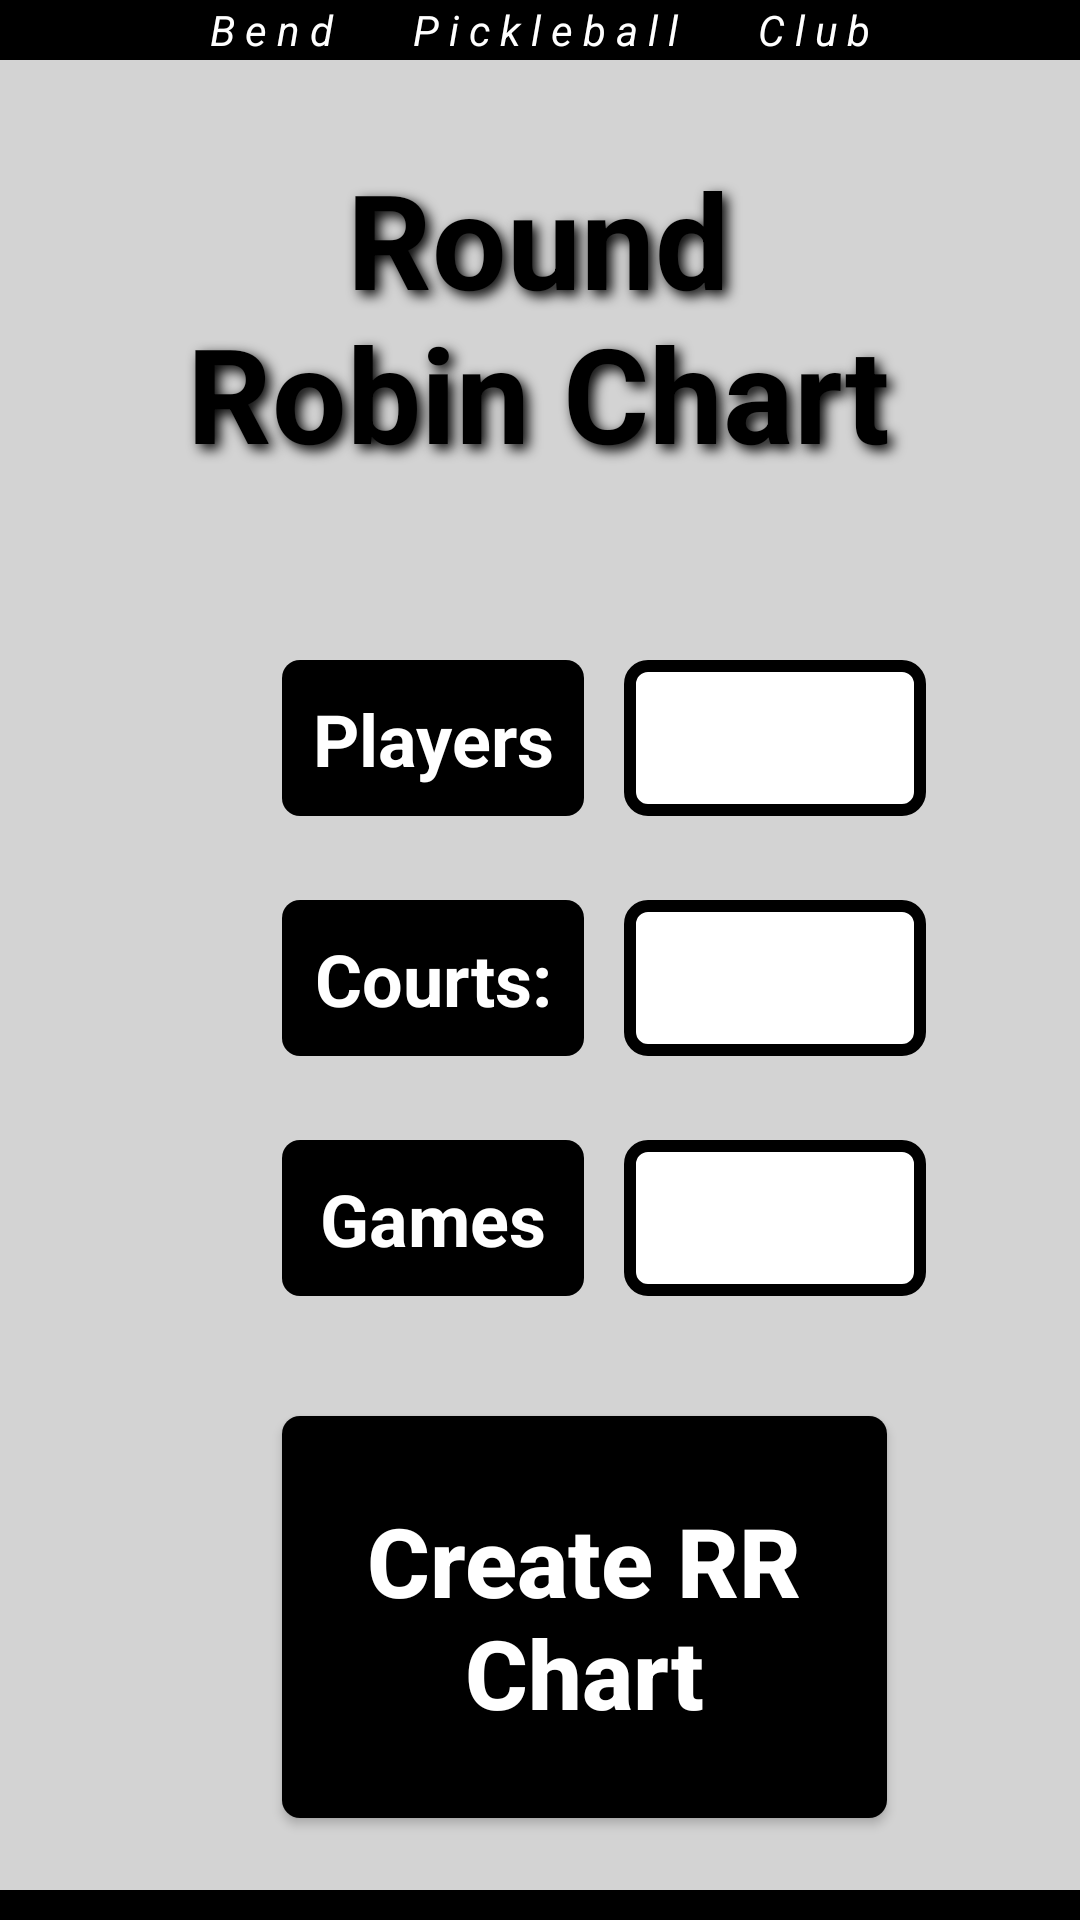

Produce the Android XML layout that renders to this screen, including the resource entries it uses.
<!-- AndroidManifest.xml: application theme Theme.PickleBallApp -->
<!-- res/layout/round_robin_chart_generator.xml -->
<?xml version="1.0" encoding="utf-8"?>
<androidx.constraintlayout.widget.ConstraintLayout xmlns:android="http://schemas.android.com/apk/res/android"
    xmlns:app="http://schemas.android.com/apk/res-auto"
    xmlns:tools="http://schemas.android.com/tools"
    android:layout_width="match_parent"
    android:layout_height="match_parent"
    tools:context=".RoundRobinChartGeneratorPortrait"
    tools:ignore="MissingDefaultResource">

    <TextView
        android:layout_width="match_parent"
        android:layout_height="match_parent"
        android:background="@color/background"
        app:layout_constraintBottom_toBottomOf="parent"
        app:layout_constraintEnd_toEndOf="parent"
        app:layout_constraintHorizontal_bias="1.0"
        app:layout_constraintStart_toStartOf="parent"
        app:layout_constraintTop_toTopOf="parent"
        app:layout_constraintVertical_bias="0.0" />

    <TextView
        android:id="@+id/textView2"

        android:layout_width="0dp"
        android:layout_height="110dp"
        android:layout_marginStart="176dp"

        android:layout_marginTop="50dp"
        android:layout_marginEnd="177dp"
        android:gravity="center"
        android:shadowColor="@color/black"

        android:shadowDx="5"
        android:shadowDy="5"
        android:shadowRadius="10"
        android:text="Round Robin Chart Generator"

        android:textColor="@color/black"

        android:textSize="44dp"
        android:textStyle="bold"
        app:layout_constraintLeft_toLeftOf="parent"

        app:layout_constraintRight_toRightOf="parent"
        app:layout_constraintTop_toTopOf="parent"
        app:layout_constraintWidth_percent="0.72"/>

    <TextView
        android:id="@+id/playerText2"

        android:layout_width="0dp"
        android:layout_height="52dp"

        android:layout_marginLeft="94dp"
        android:layout_marginTop="220dp"

        android:background="@drawable/textview_radius"
        android:gravity="center"
        android:text="Players:"

        android:textColor="@color/white"
        android:textSize="24dp"

        android:textStyle="bold"
        app:layout_constraintLeft_toLeftOf="parent"

        app:layout_constraintTop_toTopOf="parent"
        app:layout_constraintWidth_percent="0.28" />

    <TextView
        android:id="@+id/courtText2"
        android:layout_width="0dp"
        android:layout_height="52dp"

        android:layout_marginLeft="94dp"
        android:layout_marginTop="300dp"

        android:background="@drawable/textview_radius"
        android:gravity="center"
        android:text="Courts:"

        android:textColor="@color/white"
        android:textSize="24dp"

        android:textStyle="bold"
        app:layout_constraintLeft_toLeftOf="parent"

        app:layout_constraintTop_toTopOf="parent"
        app:layout_constraintWidth_percent="0.28" />

    <TextView
        android:id="@+id/gameText2"
        android:layout_width="0dp"
        android:layout_height="52dp"

        android:layout_marginLeft="94dp"
        android:layout_marginTop="380dp"

        android:background="@drawable/textview_radius"
        android:gravity="center"
        android:text="Games:"

        android:textColor="@color/white"
        android:textSize="24dp"

        android:textStyle="bold"
        app:layout_constraintLeft_toLeftOf="parent"

        app:layout_constraintTop_toTopOf="parent"
        app:layout_constraintWidth_percent="0.28" />

    <EditText
        android:id="@+id/playerInput2"

        android:layout_width="0dp"
        android:layout_height="52dp"

        android:layout_marginLeft="208dp"
        android:layout_marginTop="220dp"

        android:background="@drawable/editext_border"
        android:ems="10"
        android:gravity="center"

        android:inputType="number"
        app:layout_constraintLeft_toLeftOf="parent"

        app:layout_constraintTop_toTopOf="parent"
        app:layout_constraintWidth_percent="0.28" />

    <EditText
        android:id="@+id/courtInput2"

        android:layout_width="0dp"
        android:layout_height="52dp"

        android:layout_marginLeft="208dp"
        android:layout_marginTop="300dp"

        android:background="@drawable/editext_border"
        android:ems="10"
        android:gravity="center"

        android:inputType="number"
        app:layout_constraintLeft_toLeftOf="parent"

        app:layout_constraintTop_toTopOf="parent"
        app:layout_constraintWidth_percent="0.28" />

    <EditText
        android:id="@+id/gameInput2"

        android:layout_width="0dp"
        android:layout_height="52dp"

        android:layout_marginLeft="208dp"
        android:layout_marginTop="380dp"

        android:background="@drawable/editext_border"
        android:ems="10"
        android:gravity="center"

        android:inputType="number"
        app:layout_constraintLeft_toLeftOf="parent"

        app:layout_constraintTop_toTopOf="parent"
        app:layout_constraintWidth_percent="0.28" />

    <androidx.appcompat.widget.AppCompatButton
        android:id="@+id/createRRChart2"

        android:layout_width="0dp"
        android:layout_height="134dp"
        android:layout_marginLeft="94dp"

        android:layout_marginTop="472dp"
        android:background="@drawable/textview_radius"
        android:text="Create RR Chart"
        android:textAllCaps="false"
        android:textColor="@color/white"

        android:textSize="32dp"
        android:textStyle="bold"

        app:layout_constraintLeft_toLeftOf="parent"
        app:layout_constraintTop_toTopOf="parent"

        app:layout_constraintWidth_percent="0.56" />

    <androidx.appcompat.widget.AppCompatButton
        android:id="@+id/clear2"
        android:layout_width="0dp"
        android:layout_height="95dp"
        android:layout_marginLeft="94dp"

        android:layout_marginTop="636dp"
        android:background="@drawable/textview_radius"

        android:text="Clear"
        android:textAllCaps="false"
        android:textColor="@color/white"
        android:textSize="32dp"
        android:textStyle="bold"

        app:layout_constraintLeft_toLeftOf="parent"
        app:layout_constraintTop_toTopOf="parent"

        app:layout_constraintWidth_percent="0.56" />

    <TextView
        android:id="@+id/topBar2"

        android:layout_width="match_parent"
        android:layout_height="20dp"

        android:text="B e n d        P i c k l e b a l l        C l u b"
        android:textColor="@color/white"
        android:textSize="14dp"
        android:textStyle="italic"


        android:gravity="center"
        android:background="@color/black"

        app:layout_constraintTop_toTopOf="parent" />

    <TextView
        android:id="@+id/bottomBar2"

        android:layout_width="match_parent"
        android:layout_height="10dp"

        android:background="@color/black"

        app:layout_constraintBottom_toBottomOf="parent" />

    <androidx.constraintlayout.widget.Guideline
        android:id="@+id/guideline"
        android:layout_width="wrap_content"
        android:layout_height="wrap_content"
        android:orientation="vertical"
        app:layout_constraintGuide_end="891dp" />

</androidx.constraintlayout.widget.ConstraintLayout>
<!-- resources referenced by this layout -->
<resources>
  <color name="background">#D3D3D3</color>
  <color name="black">#FF000000</color>
  <color name="white">#FFFFFFFF</color>
  <!-- drawable editext_border (drawable) -->
  <?xml version="1.0" encoding="utf-8"?>
  <shape xmlns:android="http://schemas.android.com/apk/res/android">
      <solid android:color="#FFFFFF"/>
      <stroke android:width="4dp" android:color="#000000"/> 
      <corners android:radius="6dp"/>
      <padding android:left="10dp" android:top="10dp" android:right="10dp" android:bottom="10dp"/> 
  </shape>
  <!-- drawable textview_radius (drawable) -->
  <?xml version="1.0" encoding="utf-8"?>
  <shape xmlns:android="http://schemas.android.com/apk/res/android">
      <corners android:radius="6dp"/> 
      <solid android:color="@color/black"></solid>
      <padding android:left="10dp" android:top="10dp" android:right="10dp" android:bottom="10dp"/> 
  </shape>
  <style name="Theme.PickleBallApp" parent="Base.Theme.PickleBallApp" />
  <style name="Base.Theme.PickleBallApp" parent="Theme.Material3.DayNight.NoActionBar">
          
          
      </style>
</resources>
